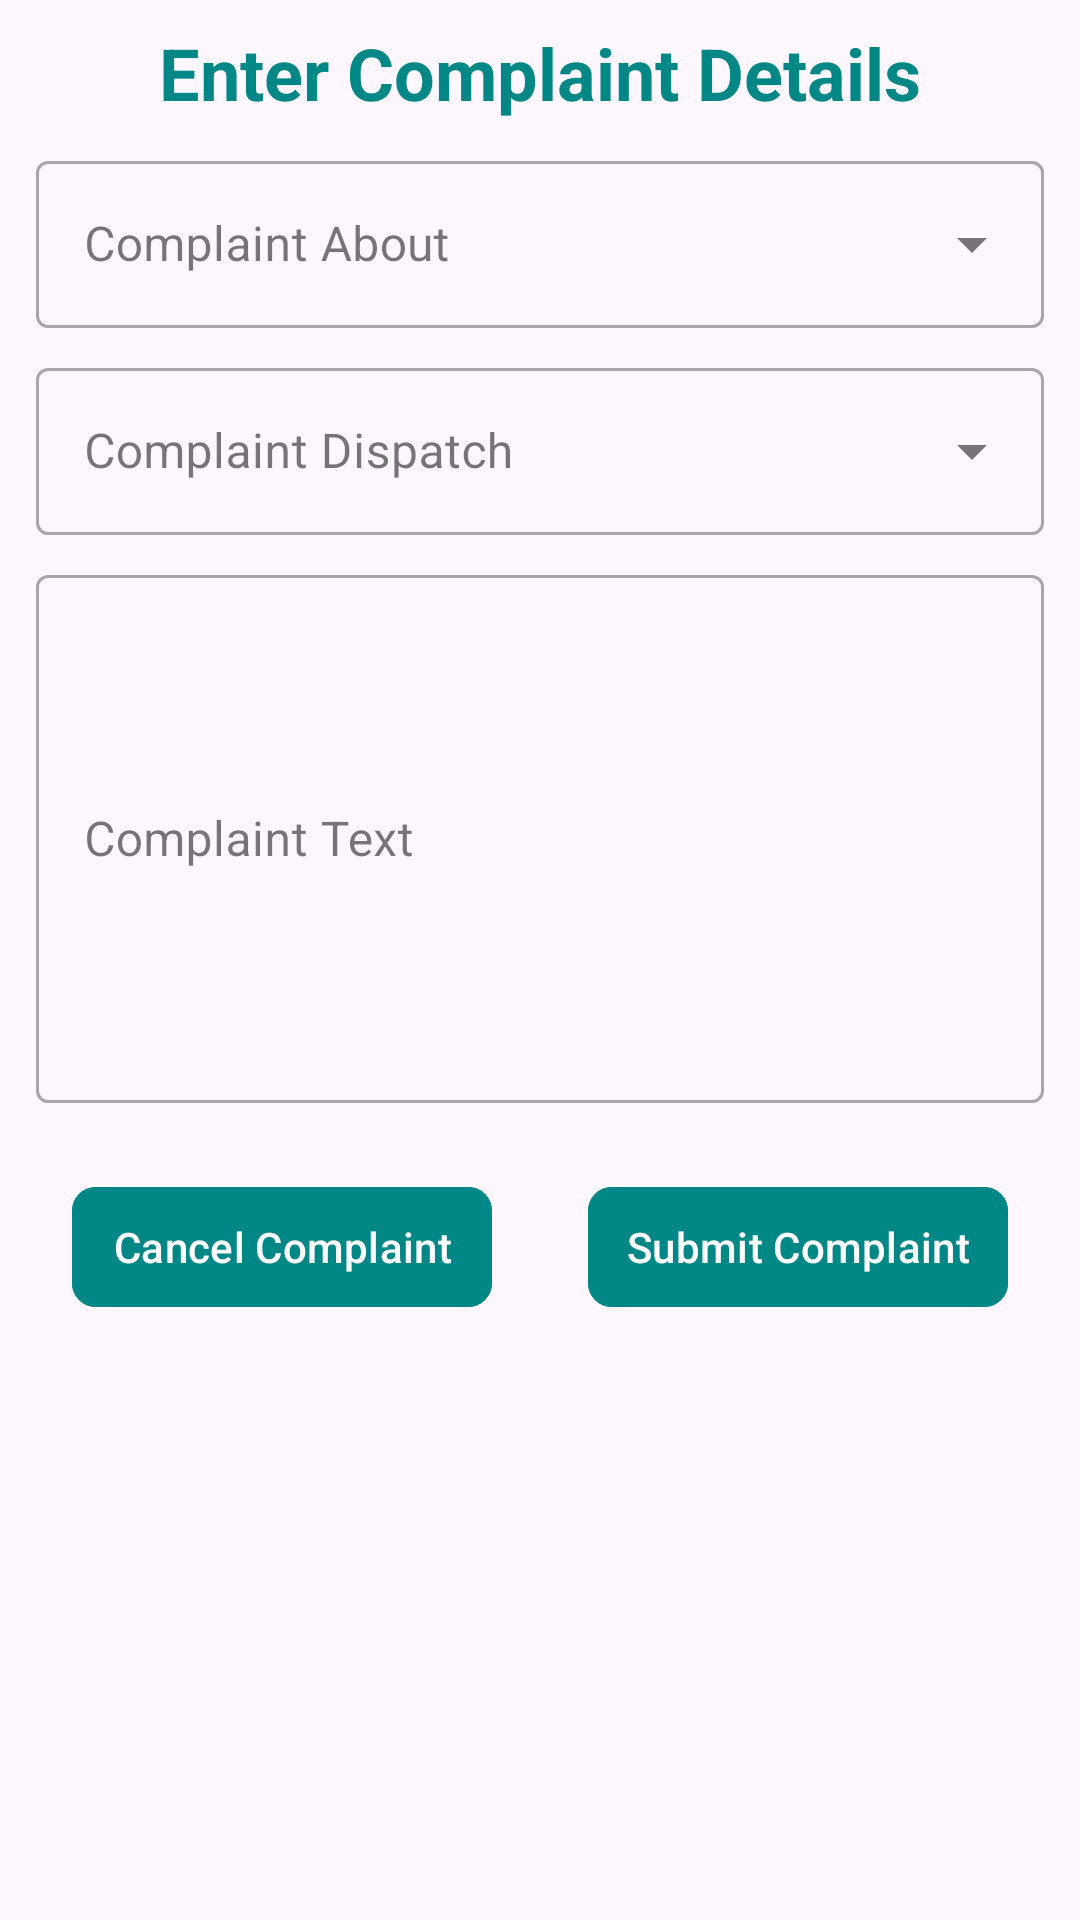

Reconstruct the res/layout file that produces this screen, plus the resources it refers to.
<!-- AndroidManifest.xml: application theme Theme.TheFreighterApp -->
<!-- res/layout/custom_make_complaint_layout.xml -->
<?xml version="1.0" encoding="utf-8"?>
<LinearLayout xmlns:android="http://schemas.android.com/apk/res/android"
    xmlns:app="http://schemas.android.com/apk/res-auto"
    android:layout_width="match_parent"
    android:layout_height="wrap_content"
    android:orientation="vertical"
    android:padding="@dimen/padding_mini">


    <TextView
        android:layout_width="match_parent"
        android:layout_height="wrap_content"
        android:layout_margin="@dimen/padding_mini"
        android:text="@string/tv_enter_complaint_details"
        android:textAlignment="center"
        android:textColor="@color/primary"
        android:textSize="@dimen/text_xl"
        android:textStyle="bold" />

    <com.google.android.material.textfield.TextInputLayout
        android:id="@+id/text_input_layout_complaint_user_type"
        style="@style/Widget.MaterialComponents.TextInputLayout.OutlinedBox.ExposedDropdownMenu"
        android:layout_width="match_parent"
        android:layout_height="wrap_content"
        android:layout_marginStart="@dimen/padding_mini"
        android:layout_marginEnd="@dimen/padding_mini"
        android:hint="@string/enter_complaint_user_type"
        android:padding="@dimen/padding_mini">

        <com.google.android.material.textfield.MaterialAutoCompleteTextView
            android:id="@+id/et_complaint_user_type"
            android:layout_width="match_parent"
            android:layout_height="wrap_content"
            android:contentDescription="@string/enter_complaint_user_type"
            android:importantForAutofill="no"
            android:inputType="none"
            android:labelFor="@id/et_complaint_user_type" />
    </com.google.android.material.textfield.TextInputLayout>

    <com.google.android.material.textfield.TextInputLayout
        android:id="@+id/text_input_layout_complaint_dispatch"
        style="@style/Widget.MaterialComponents.TextInputLayout.OutlinedBox.ExposedDropdownMenu"
        android:layout_width="match_parent"
        android:layout_height="wrap_content"
        android:layout_marginStart="@dimen/padding_mini"
        android:layout_marginEnd="@dimen/padding_mini"
        android:hint="@string/enter_complaint_dispatch"
        android:padding="@dimen/padding_mini">

        <com.google.android.material.textfield.MaterialAutoCompleteTextView
            android:id="@+id/et_complaint_dispatch"
            android:layout_width="match_parent"
            android:layout_height="wrap_content"
            android:contentDescription="@string/enter_complaint_dispatch"
            android:importantForAutofill="no"
            android:inputType="none"
            android:labelFor="@id/et_complaint_user_type" />
    </com.google.android.material.textfield.TextInputLayout>

    <com.google.android.material.textfield.TextInputLayout
        android:id="@+id/text_input_layout_complaint_text"
        style="@style/Widget.MaterialComponents.TextInputLayout.OutlinedBox"
        android:layout_width="match_parent"
        android:layout_height="wrap_content"
        android:layout_marginStart="@dimen/padding_mini"
        android:layout_marginEnd="@dimen/padding_mini"
        android:hint="@string/enter_complaint_text"
        android:padding="@dimen/padding_mini">

        <com.google.android.material.textfield.TextInputEditText
            android:id="@+id/et_complaint_text"
            android:layout_width="match_parent"
            android:layout_height="@dimen/nav_header_height"
            android:contentDescription="@string/enter_complaint_text"
            android:maxLines="4"
            android:importantForAutofill="no"
            android:inputType="textMultiLine"

            android:labelFor="@id/et_complaint_user_type" />
    </com.google.android.material.textfield.TextInputLayout>
<LinearLayout
    android:layout_width="match_parent"
    android:layout_height="wrap_content"
    android:orientation="horizontal"
    android:padding="@dimen/padding_mini"
    android:weightSum="2">

    <com.google.android.material.button.MaterialButton
        android:id="@+id/btn_cancel_complaint"
        android:layout_width="0dp"
        android:layout_height="wrap_content"
        android:layout_weight="1"
        android:layout_gravity="center"
        android:layout_marginStart="@dimen/margin_midi"
        android:layout_marginTop="@dimen/margin_midi"
        android:layout_marginEnd="@dimen/margin_midi"
        android:layout_marginBottom="@dimen/margin_midi"
        android:backgroundTint="@color/primary"
        android:padding="@dimen/padding_mini"
        android:text="@string/btn_cancel_complaint"
        app:cornerRadius="@dimen/margin_mini" />

    <com.google.android.material.button.MaterialButton
        android:id="@+id/btn_submit_complaint"
        android:layout_width="0dp"
        android:layout_height="wrap_content"
        android:layout_weight="1"
        android:layout_gravity="center"
        android:layout_marginStart="@dimen/margin_midi"
        android:layout_marginTop="@dimen/margin_midi"
        android:layout_marginEnd="@dimen/margin_midi"
        android:layout_marginBottom="@dimen/margin_midi"
        android:backgroundTint="@color/primary"
        android:padding="@dimen/padding_mini"
        android:text="@string/btn_submit_complaint"
        app:cornerRadius="@dimen/margin_mini" />

</LinearLayout>

</LinearLayout>
<!-- resources referenced by this layout -->
<resources>
  <color name="primary">#FF018786</color>
  <dimen name="margin_midi">16dp</dimen>
  <dimen name="margin_mini">8dp</dimen>
  <dimen name="nav_header_height">176dp</dimen>
  <dimen name="padding_mini">4dp</dimen>
  <dimen name="text_xl">24sp</dimen>
  <string name="btn_cancel_complaint">Cancel Complaint</string>
  <string name="btn_submit_complaint">Submit Complaint</string>
  <string name="enter_complaint_dispatch">Complaint Dispatch</string>
  <string name="enter_complaint_text">Complaint Text</string>
  <string name="enter_complaint_user_type">Complaint About</string>
  <string name="tv_enter_complaint_details">Enter Complaint Details</string>
  <style name="Theme.TheFreighterApp" parent="Theme.Material3.DayNight.NoActionBar">
          
          <item name="android:statusBarColor">@color/primary</item>
          
      </style>
</resources>
